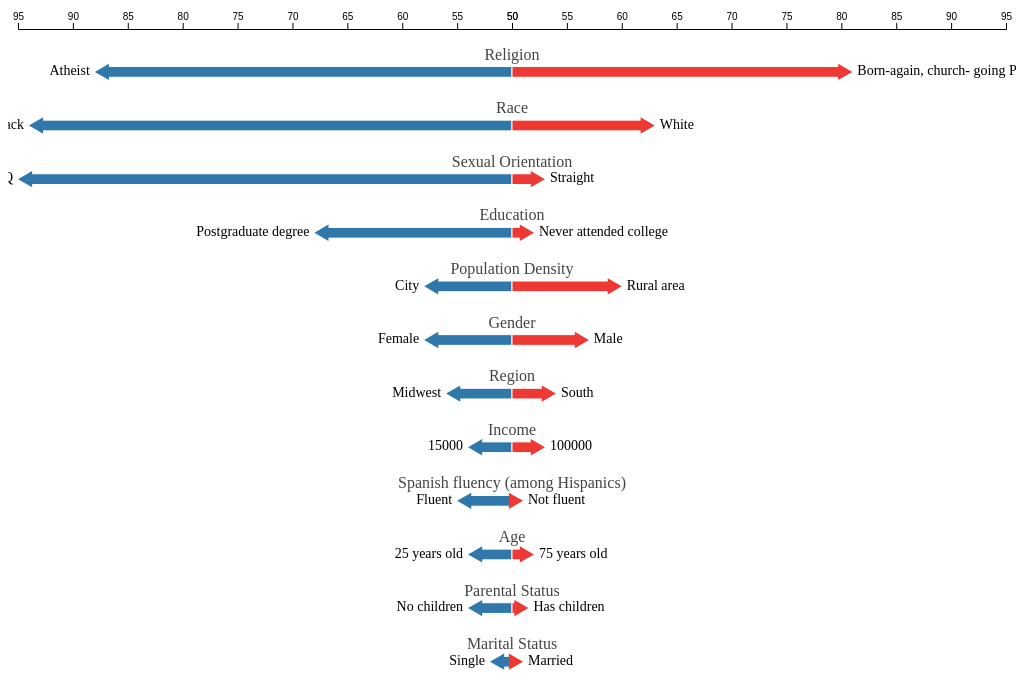
D3 v6 page, settled after 480 driven frames (8 s of simulated time); the page loaded 1 data file(s).


// ── js/comparative_bar.js
;(function () {
  const margin = { top: 30, right: 10, bottom: 0, left: 10 }
  const svgParentWidth = d3
    .select('#svg-container')
    .node()
    .getBoundingClientRect().width

  const svgWidth = svgParentWidth
  const svgHeight = svgWidth * 0.7

  const width = svgWidth - margin.left - margin.right
  const height = svgHeight - margin.top - margin.bottom

  const symbolOptions = [
    'circle',
    'cross',
    'diamond',
    'square',
    'star',
    'triangle',
    'wye',
  ]

  const chosenSymbolIndex = symbolOptions.indexOf('triangle')

  const markerSymbol = d3.symbol().type(d3.symbols[chosenSymbolIndex])

  const svg = d3
    .select('#svg-container')
    .append('svg')
    .attr('width', svgWidth)
    .attr('height', svgHeight)

  const coreChart = svg
    .append('g')
    .attr('transform', `translate(${margin.left}, ${margin.top})`)

  d3.csv('data/comparison.csv').then(data => {
    console.log(data)

    const yDomain = data.map(el => el.Dimension)
    const yScale = d3
      .scaleBand()
      .range([0, height])
      .domain(yDomain)
      .paddingInner(0.8)
      .paddingOuter(0.7)

    // max republican value
    const maxRight = d3.max(data.map(el => Number.parseFloat(el.Republican)))
    const maxLeft = d3.max(data.map(el => Number.parseFloat(el.Democratic)))
    const maxOverall = d3.max([maxLeft, maxRight])

    // console.log(maxRight, maxLeft)

    const xStart = 50

    const xScaleLeft = d3
      .scaleLinear()
      .range([width / 2, 0])
      .domain([xStart, maxOverall])
    const xScaleRight = d3
      .scaleLinear()
      .range([width / 2, width])
      .domain([xStart, maxOverall])

    const symbolSize = yScale.bandwidth() ** 2 * 1
    const testSymbol = coreChart
      .append('g')
      .attr('class', 'test-symbol')
      .append('path')
      .attr('d', markerSymbol.size(symbolSize))
    const testSymbolDimensions = testSymbol.node().getBBox()
    const triangleOffset = (testSymbolDimensions.height * 2) / 3
    testSymbol.remove()

    const leftBars = coreChart.append('g').attr('class', 'left-bars')

    leftBars
      .selectAll('rect')
      .data(data)
      .join('rect')
      // .attr('x', d => xScaleLeft(d.Democratic))
      .attr('x', d => xScaleLeft(d.Democratic) + triangleOffset)
      .attr('y', d => yScale(d.Dimension))
      .attr('height', yScale.bandwidth())
      .attr(
        'width',
        // d => xScaleLeft(0) - xScaleLeft(d.Democratic),
        d => xScaleLeft(xStart) - xScaleLeft(d.Democratic) - triangleOffset,
      )
      .attr('fill', '#3077aa')
      .attr('stroke', 'white')
      .attr('stroke-width', 1)
    // .attr('opacity', 0.7)

    leftBars.append('g').call(d3.axisTop(xScaleLeft))

    leftBars
      .append('g')
      .selectAll('text')
      .data(data)
      .join('text')
      .text(d => d['Democratic Label'])
      .attr('text-anchor', 'end')
      .style('dominant-baseline', 'middle')
      .attr('x', d => xScaleLeft(d.Democratic) - 5)
      .attr('y', d => yScale(d.Dimension) + yScale.bandwidth() / 2)
      .style('font-size', '14px')

    // Left Symbols
    leftBars
      .append('g')
      .selectAll('path')
      .data(data)
      .join('g')
      .attr(
        'transform',
        d =>
          `translate(${xScaleLeft(d.Democratic) + triangleOffset}, ${
            yScale(d.Dimension) + yScale.bandwidth() / 2
          })
         rotate(-90)`,
      )
      .append('path')
      .attr('d', markerSymbol.size(symbolSize))
      .attr('fill', '#3077aa')
    // .attr('opacity', 0.7)

    const rightBars = coreChart.append('g').attr('class', 'right-bars')

    rightBars
      .selectAll('rect')
      .data(data)
      .join('rect')
      .attr('x', xScaleRight(xStart))
      //  d => xScaleRight(d.Republican))
      .attr('y', d => yScale(d.Dimension))
      .attr('height', yScale.bandwidth())
      .attr(
        'width',
        d => -xScaleRight(xStart) + xScaleRight(d.Republican) - triangleOffset,
      )
      .attr('fill', '#ed3833')
      .attr('stroke', 'white')
      .attr('stroke-width', 1)
    // .attr('opacity', 0.7)

    rightBars.append('g').call(d3.axisTop(xScaleRight))

    // Right Symbols
    rightBars
      .append('g')
      .selectAll('path')
      .data(data)
      .join('g')
      .attr(
        'transform',
        d =>
          `translate(${xScaleRight(d.Republican) - triangleOffset}, ${
            yScale(d.Dimension) + yScale.bandwidth() / 2
          })
         rotate(90)`,
      )
      .append('path')
      .attr('d', markerSymbol.size(symbolSize))
      .attr('fill', '#ed3833')
    // .attr('opacity', 0.7)

    rightBars
      .append('g')
      .selectAll('text')
      .data(data)
      .join('text')
      .text(d => d['Republican Label'])
      .attr('text-anchor', 'start')
      .style('dominant-baseline', 'middle')
      .attr('x', d => xScaleRight(d.Republican) + 5)
      .attr('y', d => yScale(d.Dimension) + yScale.bandwidth() / 2)
      .style('font-size', '14px')

    // Dimension Labels
    coreChart
      .append('g')
      .selectAll('text')
      .data(data)
      .join('text')
      .text(d => d.Dimension)
      .attr('x', width / 2)
      .attr('y', d => yScale(d.Dimension) - 7)
      .attr('text-anchor', 'middle')
      .attr('fill', '#444')
  })
})()


### data: data/comparison.csv
Dimension, Democratic Label, Republican Label, Democratic, Republican
Religion, Atheist, Born-again, church- going Protestant, 88, 81
Race, Black, White, 94, 63
Sexual Orientation, LGBTQ, Straight, 95, 53
Education, Postgraduate degree, Never attended college, 68, 52
Population Density, City, Rural area, 58, 60
Gender, Female, Male, 58, 57
Region, Midwest, South, 56, 54
Income, 15000, 100000, 54, 53
Spanish fluency (among Hispanics), Fluent, Not fluent, 55, 51
Age, 25 years old, 75 years old, 54, 52
Parental Status, No children, Has children, 54, 51.5
Marital Status, Single, Married, 52, 51